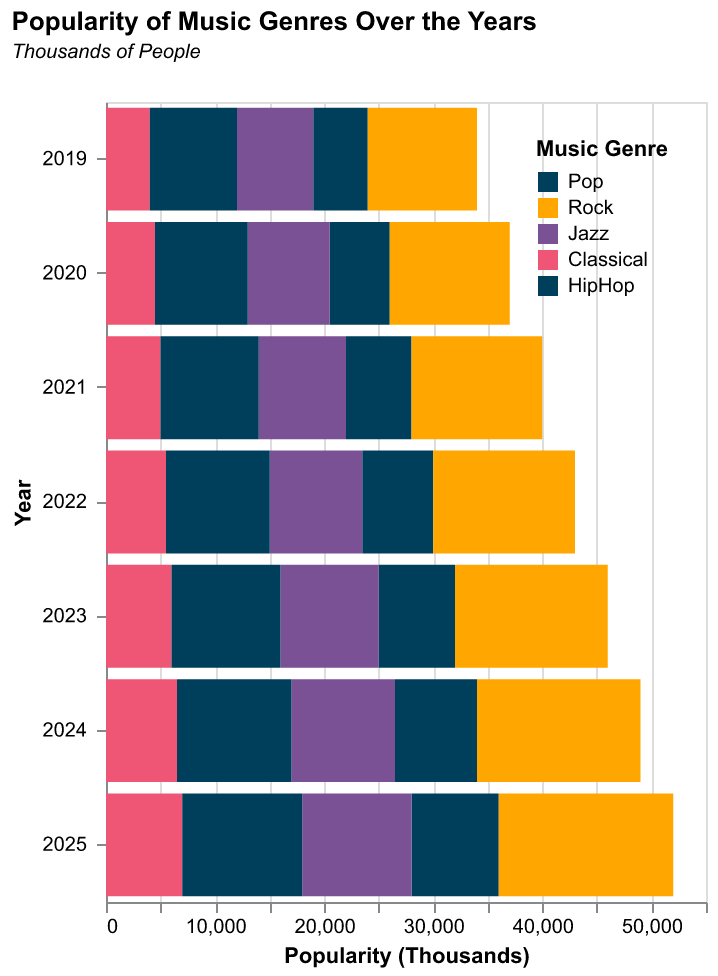

The table this chart was drawn from, first rows:
Year, Pop, Rock, Jazz, Classical, HipHop
2019, 5000, 10000, 7000, 4000, 8000
2020, 5500, 11000, 7500, 4500, 8500
2021, 6000, 12000, 8000, 5000, 9000
2022, 6500, 13000, 8500, 5500, 9500
2023, 7000, 14000, 9000, 6000, 10000
2024, 7500, 15000, 9500, 6500, 10500
2025, 8000, 16000, 10000, 7000, 11000
